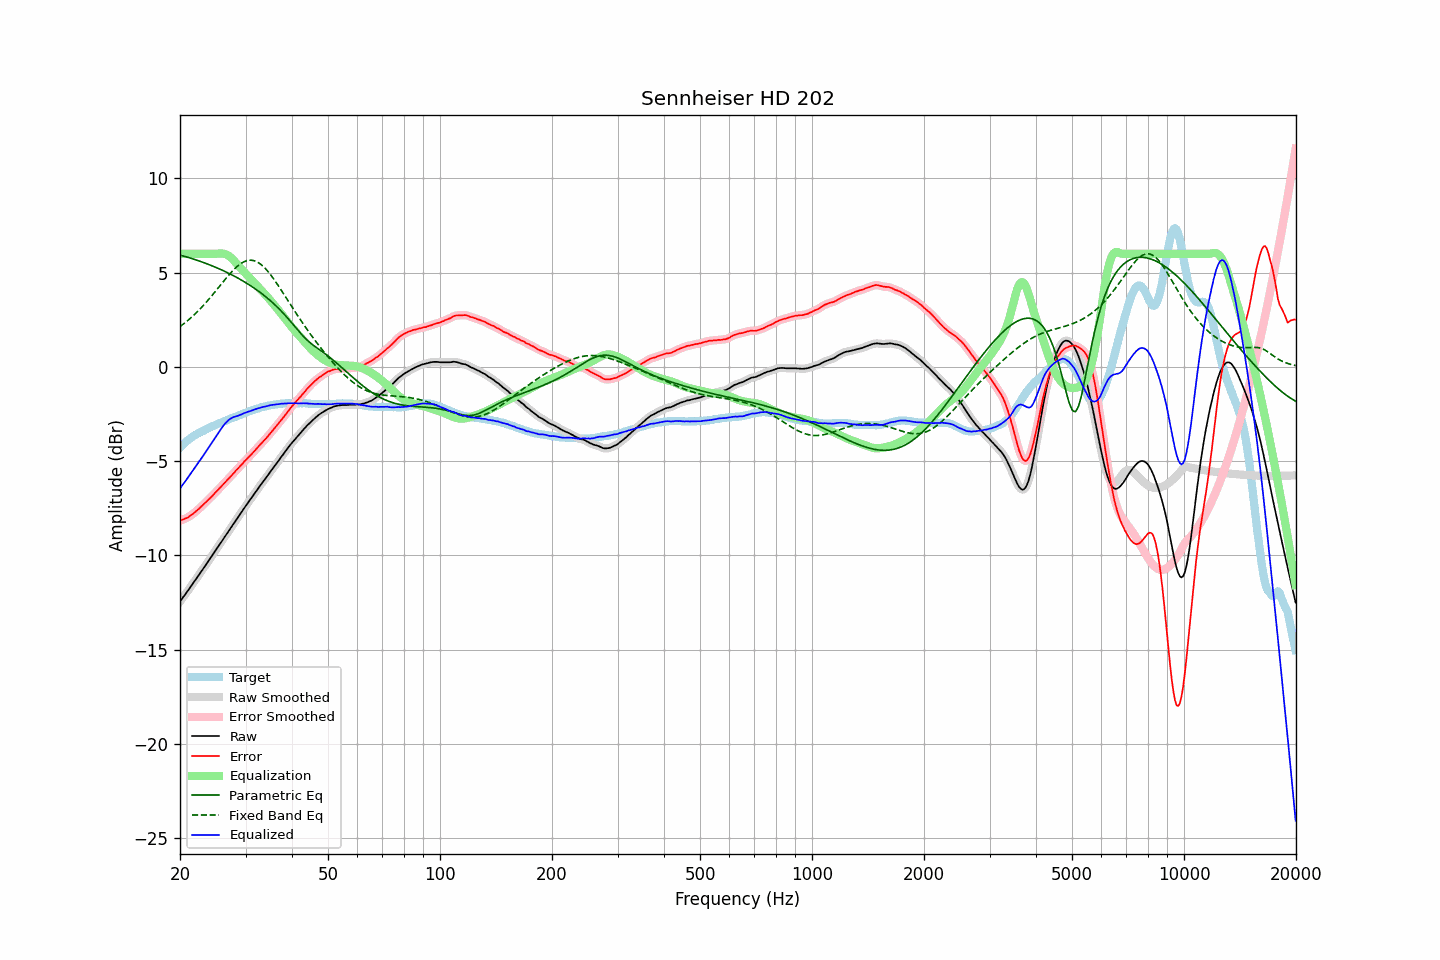

The table this chart was drawn from, first rows:
frequency, raw, error, smoothed, error_smoothed, equalization, parametric_eq, fixed_band_eq, equalized_raw, equalized_smoothed, target
20.00, -12.46, -8.16, -12.45, -8.16, 6.00, 5.93, 2.14, -6.46, -6.45, -4.30
20.20, -12.34, -8.13, -12.34, -8.13, 6.00, 5.91, 2.20, -6.34, -6.34, -4.21
20.40, -12.22, -8.10, -12.22, -8.10, 6.00, 5.89, 2.26, -6.22, -6.22, -4.12
20.61, -12.11, -8.06, -12.10, -8.06, 6.00, 5.86, 2.33, -6.11, -6.10, -4.05
20.81, -11.99, -8.03, -11.99, -8.03, 6.00, 5.84, 2.40, -5.99, -5.99, -3.96
21.02, -11.87, -7.99, -11.87, -7.98, 6.00, 5.81, 2.47, -5.87, -5.87, -3.88
21.23, -11.75, -7.93, -11.74, -7.93, 6.00, 5.78, 2.54, -5.75, -5.74, -3.82
21.44, -11.61, -7.86, -11.62, -7.86, 6.00, 5.76, 2.62, -5.61, -5.62, -3.76
21.66, -11.50, -7.81, -11.50, -7.80, 6.00, 5.73, 2.70, -5.50, -5.50, -3.69
21.87, -11.37, -7.73, -11.37, -7.73, 6.00, 5.70, 2.78, -5.37, -5.37, -3.64
22.09, -11.25, -7.66, -11.25, -7.67, 6.00, 5.67, 2.86, -5.25, -5.25, -3.59
22.31, -11.13, -7.59, -11.13, -7.59, 6.00, 5.64, 2.94, -5.13, -5.13, -3.54
22.54, -11.01, -7.52, -11.01, -7.52, 6.00, 5.62, 3.03, -5.01, -5.01, -3.49
22.76, -10.89, -7.43, -10.89, -7.43, 6.00, 5.59, 3.12, -4.89, -4.89, -3.45
22.99, -10.77, -7.35, -10.76, -7.35, 6.00, 5.56, 3.21, -4.77, -4.76, -3.41
23.22, -10.64, -7.26, -10.64, -7.27, 6.00, 5.52, 3.30, -4.64, -4.64, -3.37
23.45, -10.52, -7.19, -10.51, -7.19, 6.00, 5.49, 3.40, -4.52, -4.51, -3.32
23.69, -10.39, -7.10, -10.39, -7.10, 6.00, 5.46, 3.49, -4.39, -4.39, -3.29
23.92, -10.26, -7.02, -10.26, -7.02, 6.00, 5.43, 3.59, -4.26, -4.26, -3.24
24.16, -10.14, -6.94, -10.14, -6.94, 6.00, 5.39, 3.69, -4.14, -4.14, -3.20
24.40, -10.01, -6.86, -10.01, -6.85, 6.00, 5.36, 3.79, -4.01, -4.01, -3.16
24.65, -9.89, -6.76, -9.89, -6.76, 6.00, 5.32, 3.90, -3.89, -3.89, -3.13
24.89, -9.75, -6.67, -9.76, -6.67, 6.00, 5.29, 4.00, -3.75, -3.76, -3.09
25.14, -9.63, -6.59, -9.63, -6.58, 6.00, 5.25, 4.11, -3.63, -3.63, -3.05
25.39, -9.50, -6.50, -9.51, -6.50, 6.01, 5.22, 4.21, -3.49, -3.49, -3.01
25.65, -9.38, -6.41, -9.38, -6.41, 6.02, 5.18, 4.32, -3.36, -3.36, -2.97
25.91, -9.26, -6.32, -9.25, -6.32, 6.02, 5.14, 4.42, -3.24, -3.24, -2.94
26.16, -9.12, -6.22, -9.13, -6.22, 6.01, 5.10, 4.53, -3.12, -3.12, -2.90
26.43, -9.00, -6.13, -9.00, -6.13, 5.99, 5.06, 4.63, -3.01, -3.01, -2.87
26.69, -8.88, -6.04, -8.87, -6.04, 5.96, 5.02, 4.74, -2.92, -2.92, -2.83
26.96, -8.75, -5.95, -8.75, -5.95, 5.91, 4.98, 4.84, -2.84, -2.84, -2.79
27.23, -8.62, -5.85, -8.62, -5.86, 5.85, 4.94, 4.94, -2.77, -2.77, -2.76
27.50, -8.50, -5.77, -8.49, -5.77, 5.77, 4.89, 5.03, -2.72, -2.72, -2.72
27.77, -8.36, -5.67, -8.37, -5.67, 5.69, 4.85, 5.12, -2.67, -2.68, -2.70
28.05, -8.25, -5.59, -8.24, -5.58, 5.60, 4.80, 5.21, -2.65, -2.65, -2.66
28.33, -8.12, -5.48, -8.12, -5.49, 5.50, 4.76, 5.29, -2.62, -2.62, -2.64
28.62, -8.00, -5.40, -7.99, -5.40, 5.40, 4.71, 5.36, -2.60, -2.59, -2.60
28.90, -7.87, -5.31, -7.87, -5.31, 5.31, 4.66, 5.43, -2.56, -2.56, -2.56
29.19, -7.75, -5.22, -7.74, -5.22, 5.21, 4.61, 5.49, -2.53, -2.53, -2.53
29.48, -7.62, -5.13, -7.62, -5.12, 5.12, 4.56, 5.54, -2.49, -2.49, -2.48
29.78, -7.49, -5.02, -7.49, -5.03, 5.04, 4.51, 5.59, -2.45, -2.46, -2.46
30.08, -7.37, -4.94, -7.37, -4.94, 4.95, 4.46, 5.62, -2.42, -2.42, -2.42
30.38, -7.25, -4.85, -7.25, -4.85, 4.86, 4.41, 5.65, -2.39, -2.39, -2.40
30.68, -7.13, -4.77, -7.13, -4.77, 4.77, 4.36, 5.66, -2.36, -2.36, -2.36
30.99, -7.02, -4.68, -7.01, -4.68, 4.68, 4.30, 5.66, -2.34, -2.33, -2.34
31.30, -6.89, -4.59, -6.89, -4.59, 4.58, 4.24, 5.65, -2.30, -2.31, -2.30
31.61, -6.77, -4.50, -6.77, -4.50, 4.49, 4.19, 5.64, -2.27, -2.28, -2.27
31.93, -6.65, -4.41, -6.65, -4.40, 4.40, 4.13, 5.61, -2.25, -2.24, -2.24
32.24, -6.52, -4.30, -6.53, -4.31, 4.31, 4.07, 5.57, -2.21, -2.22, -2.22
32.57, -6.41, -4.21, -6.41, -4.21, 4.22, 4.00, 5.52, -2.19, -2.19, -2.20
32.89, -6.29, -4.13, -6.28, -4.12, 4.12, 3.94, 5.46, -2.16, -2.16, -2.16
33.22, -6.17, -4.03, -6.17, -4.03, 4.03, 3.88, 5.39, -2.14, -2.14, -2.14
33.55, -6.05, -3.93, -6.06, -3.94, 3.94, 3.81, 5.31, -2.12, -2.12, -2.12
33.89, -5.95, -3.84, -5.94, -3.84, 3.84, 3.74, 5.23, -2.11, -2.10, -2.10
34.23, -5.83, -3.75, -5.83, -3.75, 3.74, 3.67, 5.13, -2.08, -2.08, -2.07
34.57, -5.71, -3.65, -5.71, -3.65, 3.65, 3.60, 5.03, -2.06, -2.06, -2.06
34.92, -5.59, -3.54, -5.59, -3.55, 3.55, 3.53, 4.93, -2.04, -2.04, -2.05
35.27, -5.47, -3.45, -5.47, -3.44, 3.45, 3.45, 4.81, -2.02, -2.02, -2.02
35.62, -5.36, -3.34, -5.36, -3.34, 3.34, 3.38, 4.70, -2.01, -2.01, -2.01
35.97, -5.24, -3.24, -5.24, -3.24, 3.24, 3.30, 4.58, -2.00, -2.00, -2.00
... 635 more rows
